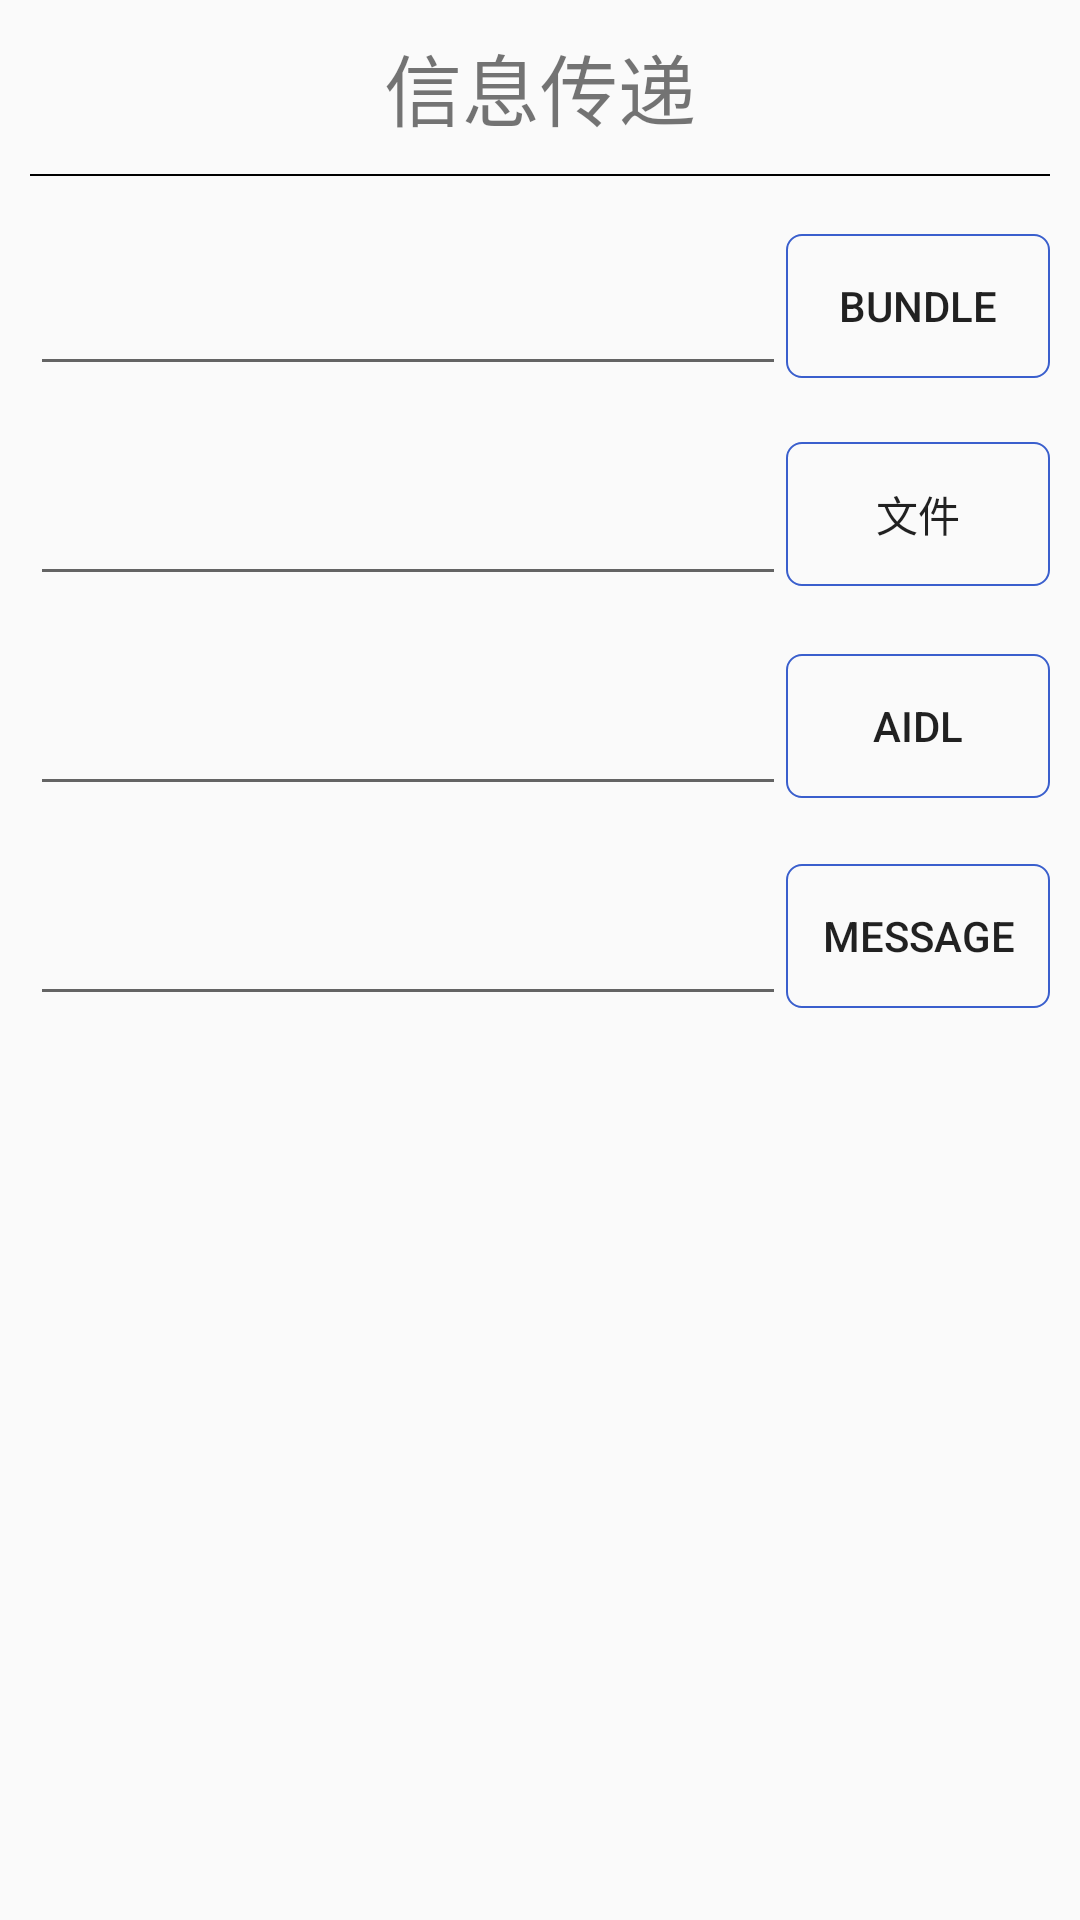

Produce the Android XML layout that renders to this screen, including the resource entries it uses.
<!-- AndroidManifest.xml: application theme AppTheme -->
<!-- res/layout/my.xml -->
<?xml version="1.0" encoding="utf-8"?>
<LinearLayout xmlns:android="http://schemas.android.com/apk/res/android"
    android:layout_width="match_parent"
    android:layout_height="match_parent"
    android:orientation="vertical">

    <TextView
        android:id="@+id/my_title"
        android:layout_width="match_parent"
        android:layout_height="wrap_content"
        android:layout_marginBottom="10dp"
        android:layout_marginTop="10dp"
        android:gravity="center"
        android:text="@string/xinxichuandi"
        android:textSize="26dp" />

    <View
        android:id="@+id/my_underLine"
        style="@style/underLine"
        android:layout_below="@id/my_title" />

    <LinearLayout
        android:layout_width="match_parent"
        android:layout_height="wrap_content"
        android:orientation="horizontal">

        <EditText
            android:id="@+id/my_edText_1"
            android:layout_width="0dp"
            android:layout_height="60dp"
            android:layout_marginLeft="10dp"
            android:layout_marginTop="10dp"
            android:layout_weight="1"
            android:inputType="text" />

        <Button
            android:id="@+id/my_Bt_1"
            android:layout_width="wrap_content"
            android:layout_height="wrap_content"
            android:layout_marginRight="10dp"
            android:layout_marginTop="10dp"
            android:background="@drawable/common_button"
            android:text="Bundle" />
    </LinearLayout>

    <LinearLayout
        android:layout_width="match_parent"
        android:layout_height="wrap_content"
        android:orientation="horizontal">

        <EditText
            android:id="@+id/my_edText_2"
            android:layout_width="0dp"
            android:layout_height="60dp"
            android:layout_marginLeft="10dp"
            android:layout_marginTop="10dp"
            android:layout_weight="1"
            android:inputType="text" />

        <Button
            android:id="@+id/my_Bt_2"
            android:layout_width="wrap_content"
            android:layout_height="wrap_content"
            android:layout_marginRight="10dp"
            android:layout_marginTop="10dp"
            android:background="@drawable/common_button"
            android:text="文件" />
    </LinearLayout>

    <LinearLayout
        android:layout_width="match_parent"
        android:layout_height="wrap_content"
        android:orientation="horizontal">

        <EditText
            android:id="@+id/my_edText_3"
            android:layout_width="0dp"
            android:layout_height="60dp"
            android:layout_marginLeft="10dp"
            android:layout_marginTop="10dp"
            android:layout_weight="1"
            android:inputType="text" />

        <Button
            android:id="@+id/my_Bt_3"
            android:layout_width="wrap_content"
            android:layout_height="wrap_content"
            android:layout_marginRight="10dp"
            android:layout_marginTop="10dp"
            android:background="@drawable/common_button"
            android:text="AIDL" />
    </LinearLayout>

    <LinearLayout
        android:layout_width="match_parent"
        android:layout_height="wrap_content"
        android:orientation="horizontal">

        <EditText
            android:id="@+id/my_edText_4"
            android:layout_width="0dp"
            android:layout_height="60dp"
            android:layout_marginLeft="10dp"
            android:layout_marginTop="10dp"
            android:layout_weight="1"
            android:inputType="text" />

        <Button
            android:id="@+id/my_Bt_4"
            android:layout_width="wrap_content"
            android:layout_height="wrap_content"
            android:layout_marginRight="10dp"
            android:layout_marginTop="10dp"
            android:background="@drawable/common_button"
            android:text="MESSAGE" />
    </LinearLayout>
</LinearLayout>
<!-- resources referenced by this layout -->
<resources>
  <!-- drawable common_button (drawable) -->
  <?xml version="1.0" encoding="utf-8"?>
  <shape xmlns:android="http://schemas.android.com/apk/res/android"
      android:layout_width="match_parent"
      android:layout_height="match_parent"
      android:orientation="vertical" >
  
      <stroke
          android:width="0.5dp"
          android:color="@color/themeColor" >
      </stroke>
  
      <corners android:radius="5dip" >
      </corners>
  
  </shape>
  <string name="xinxichuandi">信息传递</string>
  <style name="underLine">
          <item name="android:layout_width">match_parent</item>
          <item name="android:layout_height">0.5dp</item>
          <item name="android:layout_marginLeft">10dp</item>
          <item name="android:layout_marginRight">10dp</item>
          <item name="android:background">@color/black</item>
      </style>
  <style name="AppTheme" parent="AppBaseTheme">
          
      </style>
  <color name="themeColor">#3A5FCD</color>
  <color name="black">#000000</color>
  <style name="AppBaseTheme" parent="Theme.AppCompat.Light">
          
      </style>
</resources>
